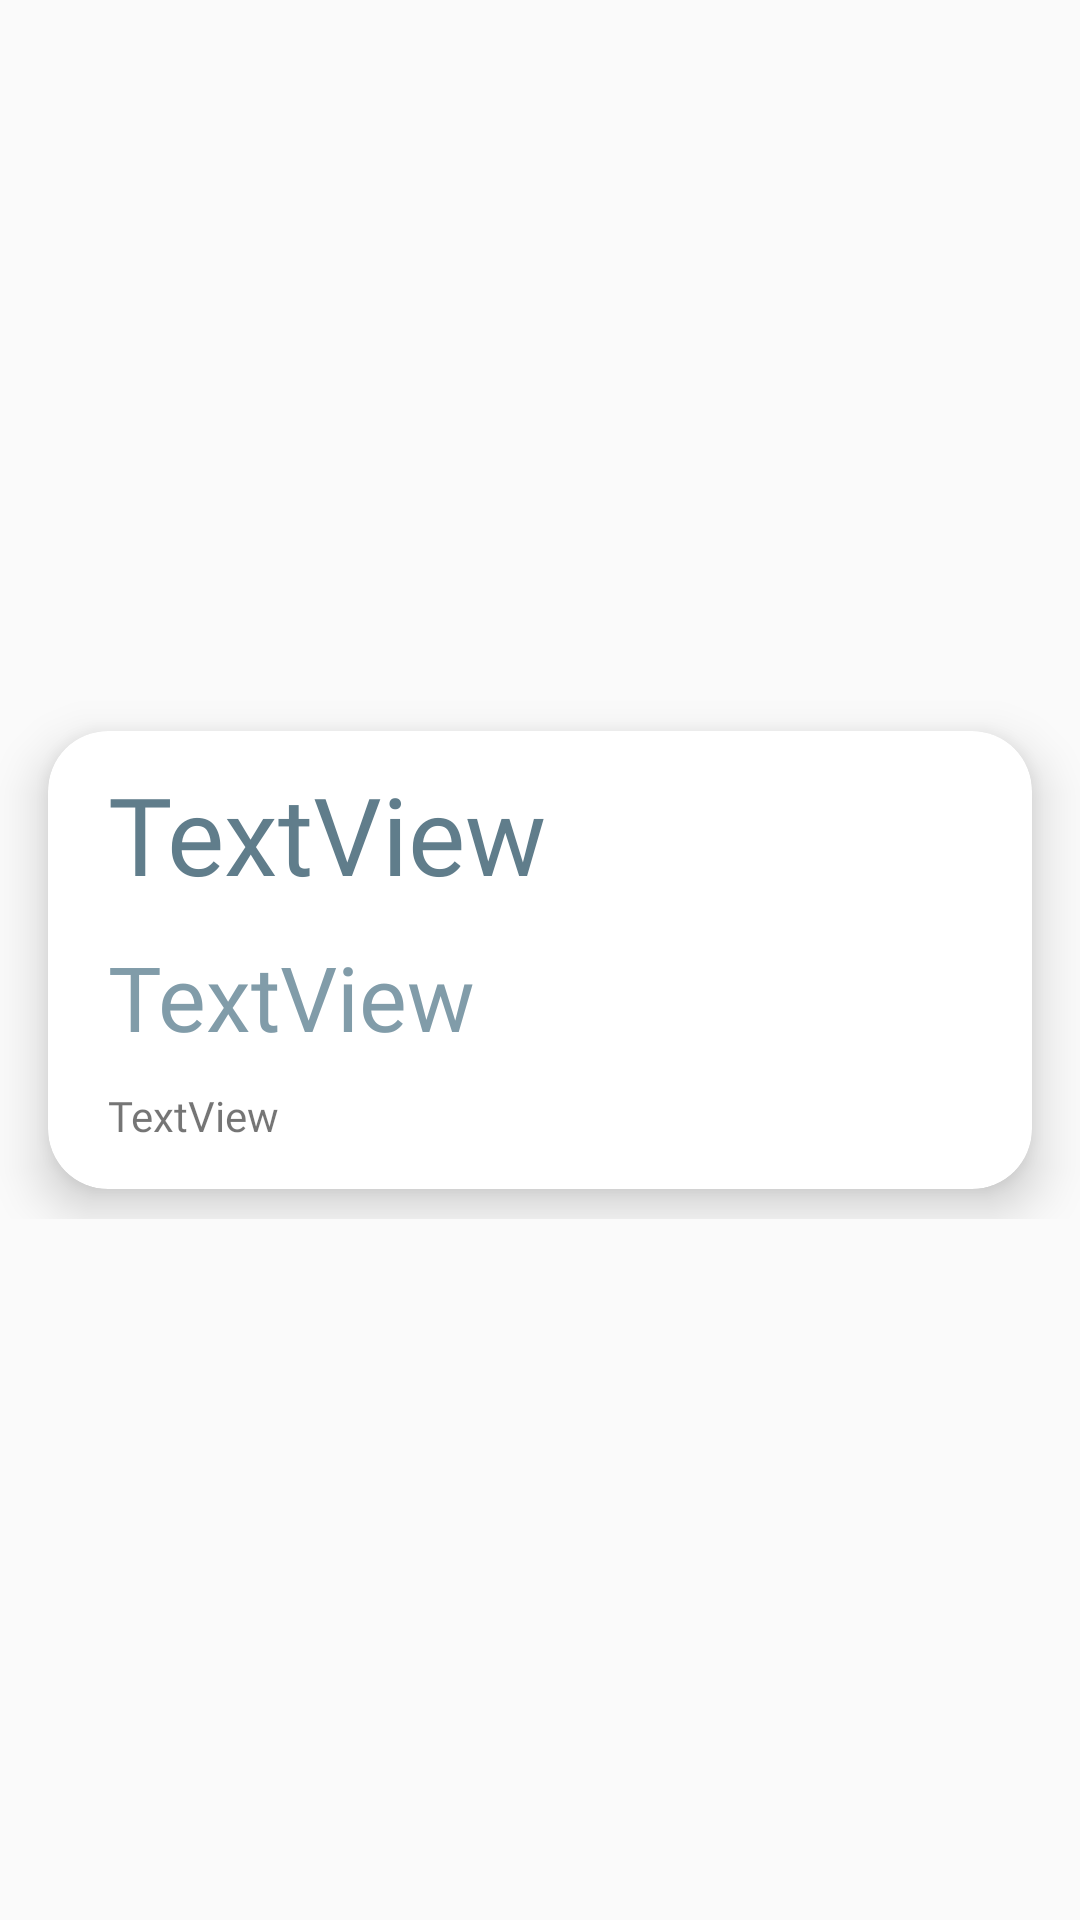

Reconstruct the res/layout file that produces this screen, plus the resources it refers to.
<!-- AndroidManifest.xml: application theme AppTheme -->
<!-- res/layout/scanner_elements.xml -->
<?xml version="1.0" encoding="utf-8"?>
<androidx.constraintlayout.widget.ConstraintLayout xmlns:android="http://schemas.android.com/apk/res/android"
    xmlns:app="http://schemas.android.com/apk/res-auto"
    android:layout_width="match_parent"
    android:layout_height="wrap_content">

    <LinearLayout
        android:layout_width="0dp"
        android:layout_height="wrap_content"
        android:orientation="vertical"
        app:layout_constraintBottom_toBottomOf="parent"
        app:layout_constraintEnd_toEndOf="parent"
        app:layout_constraintStart_toStartOf="parent"
        app:layout_constraintTop_toTopOf="parent">

        <androidx.cardview.widget.CardView
            android:id="@+id/s_card_id"
            style="@style/qr_card_view"
            android:layout_width="match_parent"
            android:layout_height="wrap_content"
            android:layout_marginStart="16dp"
            android:layout_marginTop="10dp"
            android:layout_marginEnd="16dp"
            android:paddingLeft="10dp"
            android:paddingTop="10dp"
            android:paddingRight="10dp"
            android:paddingBottom="10dp">

            <LinearLayout
                android:layout_width="match_parent"
                android:layout_height="match_parent"
                android:orientation="vertical">

                <TextView
                    android:id="@+id/s_date_tv"
                    android:layout_width="match_parent"
                    android:layout_height="wrap_content"
                    android:fontFamily="@font/opensans"
                    android:paddingLeft="20dp"
                    android:paddingTop="10dp"
                    android:text="TextView"
                    android:textColor="@color/location_history_date_color"
                    android:textSize="36sp" />

                <TextView
                    android:id="@+id/s_day_tv"
                    android:layout_width="match_parent"
                    android:layout_height="wrap_content"
                    android:fontFamily="@font/opensans"
                    android:paddingLeft="20dp"
                    android:paddingTop="10dp"
                    android:paddingBottom="10dp"
                    android:text="TextView"
                    android:textColor="@color/location_history_day_color"
                    android:textSize="30sp" />


                <TextView
                    android:id="@+id/qr_result_tv_id"
                    android:layout_width="match_parent"
                    android:layout_height="wrap_content"
                    android:fontFamily="@font/opensans"
                    android:paddingLeft="20dp"
                    android:paddingBottom="15dp"
                    android:text="TextView" />
            </LinearLayout>

        </androidx.cardview.widget.CardView>
    </LinearLayout>

</androidx.constraintlayout.widget.ConstraintLayout>
<!-- resources referenced by this layout -->
<resources>
  <color name="location_history_date_color">#607d8b</color>
  <color name="location_history_day_color">#819ca9</color>
  <style name="qr_card_view" parent="Widget.MaterialComponents.CardView">
          <item name="cardCornerRadius">20dp</item>
          <item name="android:layout_marginLeft">10dp</item>
          <item name="android:layout_marginRight">10dp</item>
          <item name="cardElevation">10dp</item>
          <item name="android:layout_marginBottom">10dp</item>
          <item name="cardBackgroundColor">@color/card_background</item>
      </style>
  <style name="AppTheme" parent="Theme.AppCompat.Light.DarkActionBar">
          
          <item name="colorPrimary">@color/colorPrimary</item>
          <item name="colorPrimaryDark">@color/colorPrimaryDark</item>
          <item name="colorAccent">@color/colorAccent</item>
      </style>
  <color name="card_background">#ffffff</color>
  <color name="colorPrimary">#b0bec5</color>
  <color name="colorPrimaryDark">#808e95</color>
  <color name="colorAccent">#000000</color>
</resources>
